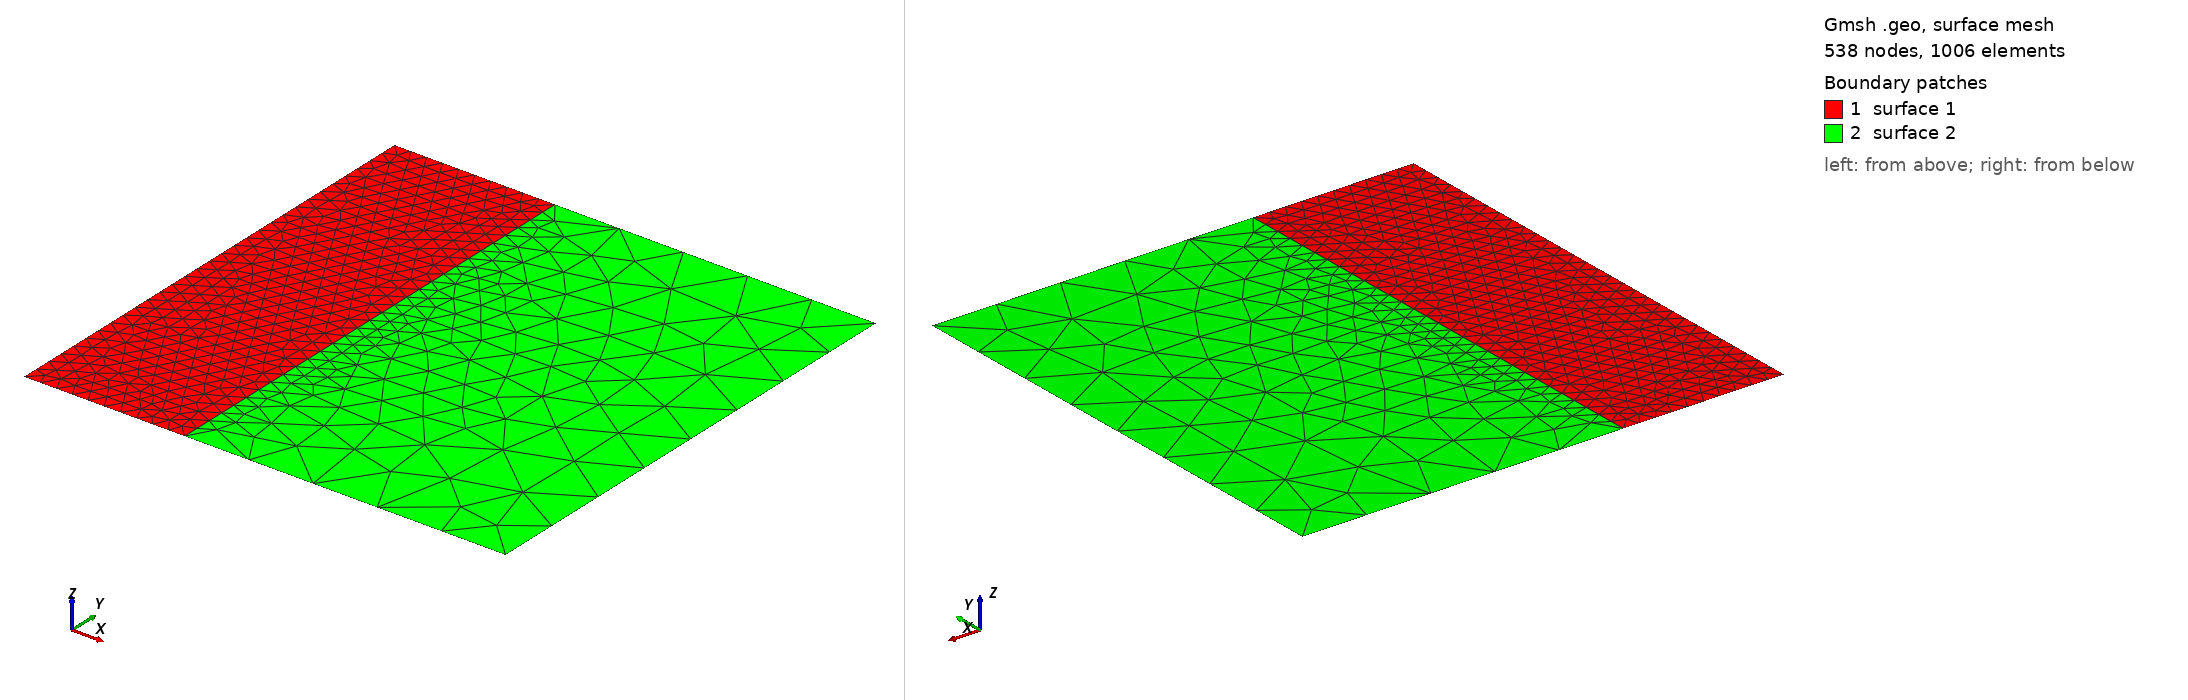

Gmsh geometry script, surface-meshed: 538 nodes, 1006 surface elements. Boundary patches (legend numbers): 1 surface 1, 2 surface 2. Left view from above one corner, right view from below the opposite corner. The script declares no physical surfaces, so the legend lists its geometric surfaces.

=== hybrid_discrete.geo (drawn) ===
Merge "hybrid_part.msh";

Point(5) = {.3, 0, 0};
Point(6) = {.3,  .3, 0} ;

Line(5) = {2,5};
Line(6) = {5,6};
Line(7) = {6,3};

Line Loop(2) = {5, 6, 7, -2} ;
Plane Surface(2) = {2} ;


Also in the case, not shown: hybrid_part.msh (merged mesh/CAD file).
